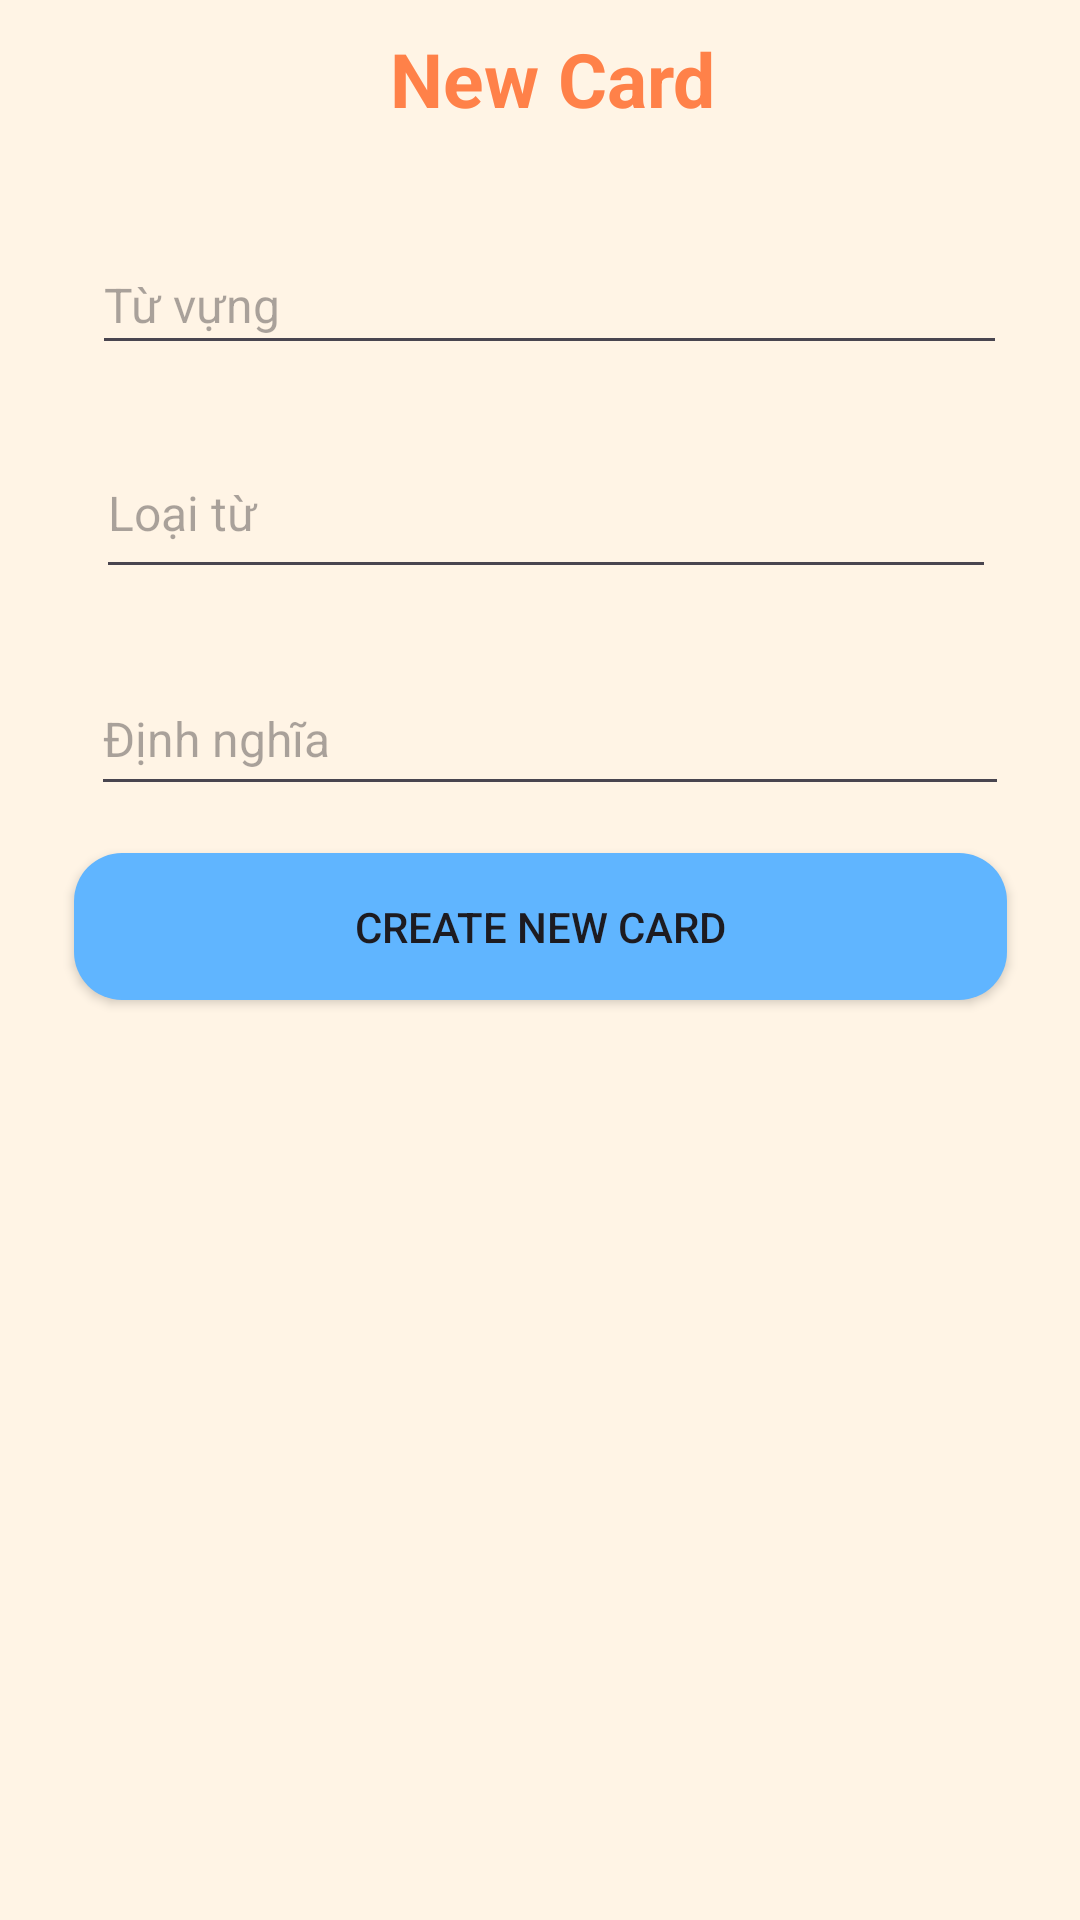

Reconstruct the res/layout file that produces this screen, plus the resources it refers to.
<!-- AndroidManifest.xml: application theme Theme.FlashCardApp1 -->
<!-- res/layout/activity_add_edit_card.xml -->
<?xml version="1.0" encoding="utf-8"?>
<androidx.constraintlayout.widget.ConstraintLayout xmlns:android="http://schemas.android.com/apk/res/android"
    xmlns:app="http://schemas.android.com/apk/res-auto"
    xmlns:tools="http://schemas.android.com/tools"
    android:id="@+id/linearLayout2"
    android:layout_width="match_parent"
    android:layout_height="match_parent"
    android:background="@drawable/bg"
    tools:ignore="ExtraText">

    <TextView
        android:id="@+id/tvTitle"
        android:layout_width="131dp"
        android:layout_height="47dp"
        android:text="New Card"
        android:textColor="#FF8149"
        android:textSize="25sp"
        android:textStyle="bold"
        app:layout_constraintBottom_toBottomOf="parent"
        app:layout_constraintEnd_toEndOf="parent"
        app:layout_constraintHorizontal_bias="0.567"
        app:layout_constraintStart_toStartOf="parent"
        app:layout_constraintTop_toTopOf="parent"
        app:layout_constraintVertical_bias="0.016" />

    <EditText
        android:id="@+id/etWord"
        android:layout_width="305dp"
        android:layout_height="43dp"
        android:hint="Từ vựng"
        android:textSize="16sp"
        app:layout_constraintBottom_toBottomOf="parent"
        app:layout_constraintEnd_toEndOf="parent"
        app:layout_constraintHorizontal_bias="0.556"
        app:layout_constraintStart_toStartOf="parent"
        app:layout_constraintTop_toTopOf="parent"
        app:layout_constraintVertical_bias="0.132" />

    <EditText
        android:id="@+id/etWordType"
        android:layout_width="300dp"
        android:layout_height="54dp"
        android:hint="Loại từ"
        android:textSize="16sp"
        app:layout_constraintBottom_toBottomOf="parent"
        app:layout_constraintEnd_toEndOf="parent"
        app:layout_constraintHorizontal_bias="0.531"
        app:layout_constraintStart_toStartOf="parent"
        app:layout_constraintTop_toTopOf="parent"
        app:layout_constraintVertical_bias="0.243" />

    <EditText
        android:id="@+id/etMeaning"
        android:layout_width="306dp"
        android:layout_height="48dp"
        android:hint="Định nghĩa"
        android:textSize="16sp"
        app:layout_constraintBottom_toBottomOf="parent"
        app:layout_constraintEnd_toEndOf="parent"
        app:layout_constraintHorizontal_bias="0.561"
        app:layout_constraintStart_toStartOf="parent"
        app:layout_constraintTop_toTopOf="parent"
        app:layout_constraintVertical_bias="0.373" />

    <Button
        android:id="@+id/btnSaveCard"
        android:layout_width="311dp"
        android:layout_height="49dp"
        android:background="@drawable/rounded_rectangle"
        android:text="Create New Card"
        android:backgroundTint="#60B5FF"
        app:layout_constraintBottom_toBottomOf="parent"
        app:layout_constraintEnd_toEndOf="parent"
        app:layout_constraintStart_toStartOf="parent"
        app:layout_constraintTop_toTopOf="parent"
        app:layout_constraintVertical_bias="0.481" />

</androidx.constraintlayout.widget.ConstraintLayout>
<!-- resources referenced by this layout -->
<resources>
  <!-- drawable bg: png bitmap (drawable, 1910 bytes) -->
  <!-- drawable rounded_rectangle (drawable) -->
  <?xml version="1.0" encoding="utf-8"?>
  <shape xmlns:android="http://schemas.android.com/apk/res/android">
      <solid android:color="#58B3F0" /> 
      <corners android:radius="16dp" /> 
      <padding
          android:left="8dp"
          android:right="8dp"
          android:top="8dp"
          android:bottom="8dp" />
  </shape>
  <style name="Theme.FlashCardApp1" parent="Base.Theme.FlashCardApp1" />
  <style name="Base.Theme.FlashCardApp1" parent="Theme.Material3.DayNight.NoActionBar">
          
          
      </style>
</resources>
